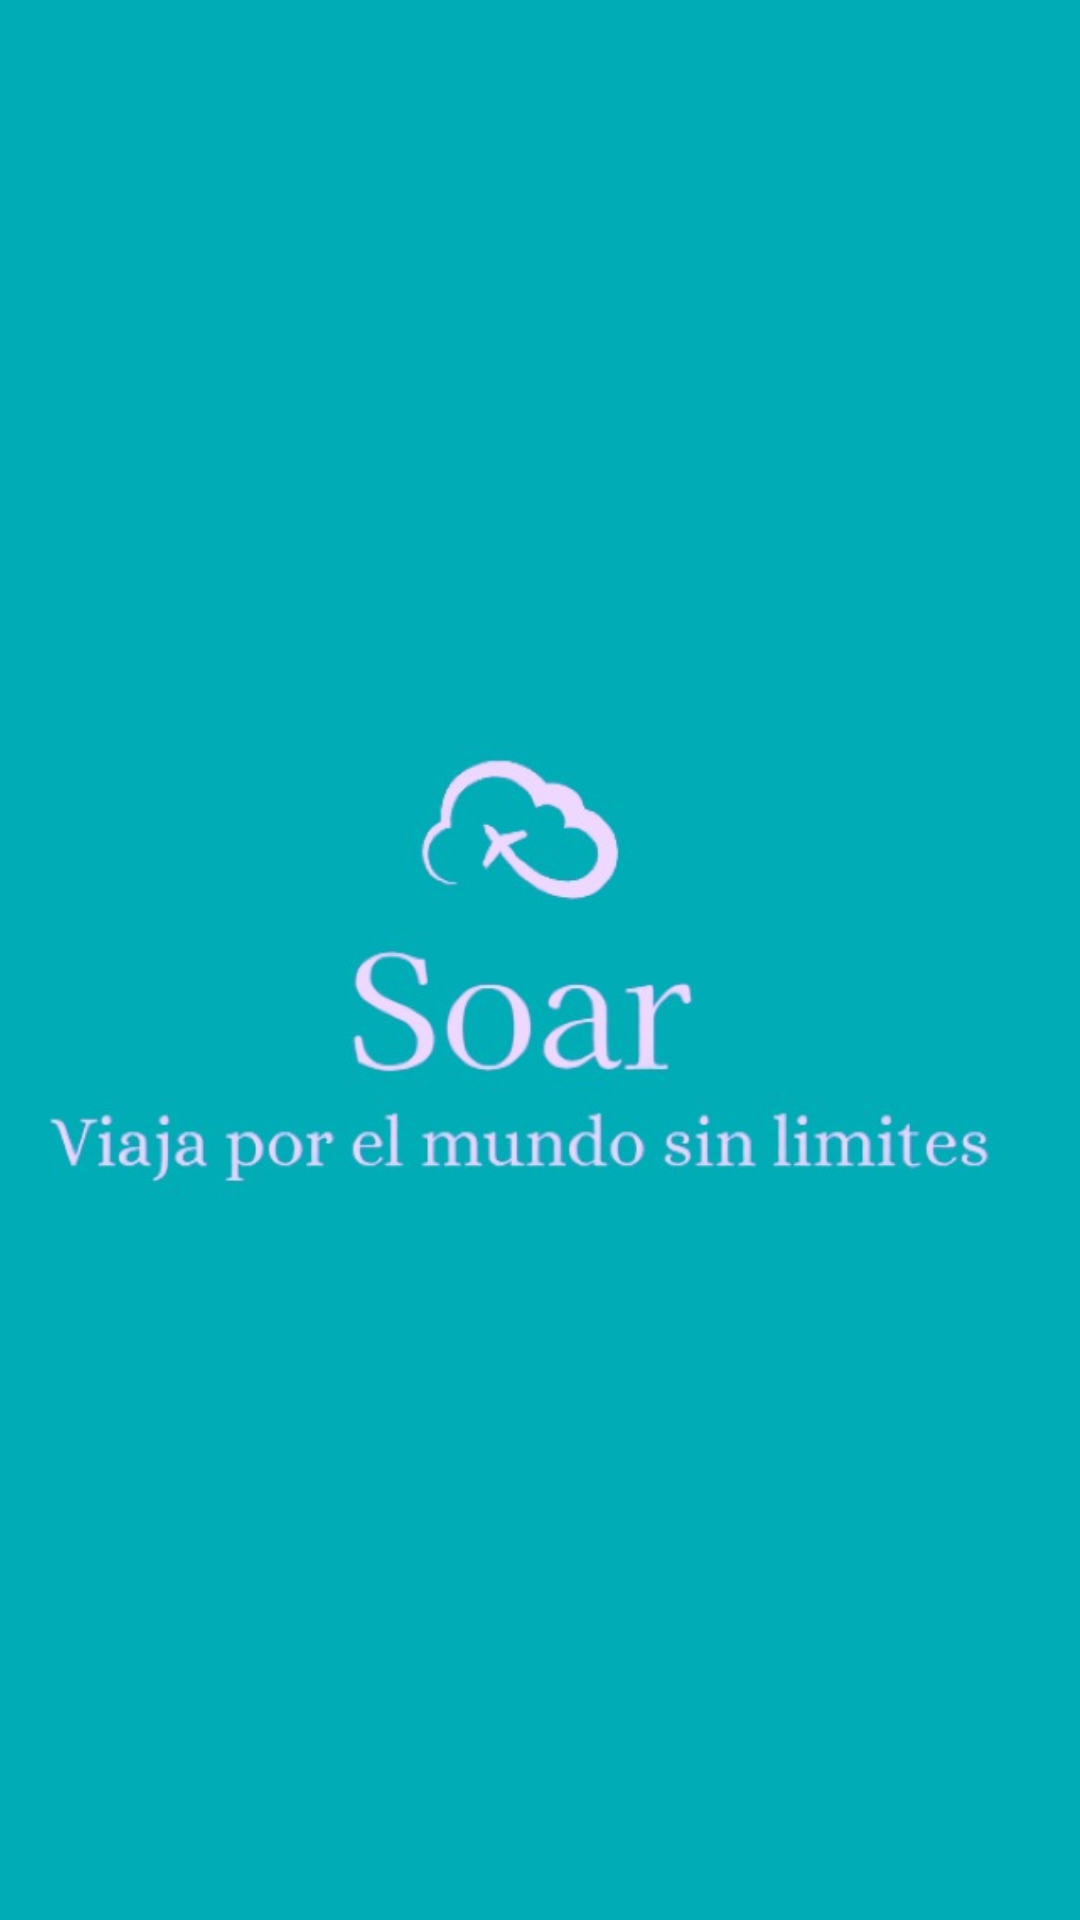

This screen was rendered from an Android layout file. Write that file and the resources it references.
<!-- AndroidManifest.xml: application theme Theme.SistemasdeBoletosAereos -->
<!-- res/layout/activity_start.xml -->
<?xml version="1.0" encoding="utf-8"?>
<FrameLayout xmlns:android="http://schemas.android.com/apk/res/android"
    xmlns:app="http://schemas.android.com/apk/res-auto"
    xmlns:tools="http://schemas.android.com/tools"
    android:layout_width="match_parent"
    android:layout_height="match_parent"
    android:background="?attr/fullscreenBackgroundColor"
    android:theme="@style/ThemeOverlay.SistemasdeBoletosAereos.FullscreenContainer"
    tools:context=".Start">

    
    <TextView
        android:id="@+id/fullscreen_content"
        android:layout_width="match_parent"
        android:layout_height="match_parent"
        android:gravity="center"
        android:keepScreenOn="true"
        android:text="@string/dummy_content"
        android:textColor="?attr/fullscreenTextColor"
        android:textSize="50sp"
        android:textStyle="bold" />

    
    <androidx.constraintlayout.widget.ConstraintLayout
        android:id="@+id/frameLayout"
        android:layout_width="match_parent"
        android:layout_height="match_parent"
        android:background="#00ACB6"
        android:fitsSystemWindows="true">

        <LinearLayout
            android:id="@+id/fullscreen_content_controls"
            style="@style/Widget.Theme.SistemasdeBoletosAereos.ButtonBar.Fullscreen"
            android:layout_width="0dp"
            android:layout_height="wrap_content"
            android:orientation="horizontal"
            app:layout_constraintBottom_toBottomOf="parent"
            app:layout_constraintEnd_toEndOf="parent"
            app:layout_constraintStart_toStartOf="parent"
            app:layout_constraintTop_toBottomOf="parent"
            tools:ignore="UselessParent" />

        <ImageView
            android:id="@+id/imageView4"
            android:layout_width="363dp"
            android:layout_height="354dp"
            app:layout_constraintBottom_toTopOf="@+id/fullscreen_content_controls"
            app:layout_constraintEnd_toEndOf="parent"
            app:layout_constraintHorizontal_bias="0.666"
            app:layout_constraintStart_toStartOf="parent"
            app:layout_constraintTop_toTopOf="parent"
            app:layout_constraintVertical_bias="0.498"
            app:srcCompat="@drawable/opera_instant_nea_2023_05_15_201758_designs_ai_removebg_preview" />

    </androidx.constraintlayout.widget.ConstraintLayout>

</FrameLayout>
<!-- resources referenced by this layout -->
<resources>
  <!-- drawable opera_instant_nea_2023_05_15_201758_designs_ai_removebg_preview: jpg bitmap (drawable, 20290 bytes) -->
  <string name="dummy_content">DUMMY\nCONTENT</string>
  <style name="ThemeOverlay.SistemasdeBoletosAereos.FullscreenContainer" parent="">
          <item name="fullscreenBackgroundColor">@color/light_blue_600</item>
          <item name="fullscreenTextColor">@color/light_blue_A200</item>
      </style>
  <style name="Widget.Theme.SistemasdeBoletosAereos.ButtonBar.Fullscreen" parent="">
          <item name="android:background">@color/primary</item>
          <item name="android:buttonBarStyle">?android:attr/buttonBarStyle</item>
      </style>
  <style name="Theme.SistemasdeBoletosAereos" parent="Theme.MaterialComponents.DayNight.DarkActionBar">
          
          <item name="colorPrimary">@color/purple_500</item>
          <item name="colorPrimaryVariant">@color/purple_700</item>
          <item name="colorOnPrimary">@color/white</item>
          
          <item name="colorSecondary">@color/teal_200</item>
          <item name="colorSecondaryVariant">@color/teal_700</item>
          <item name="colorOnSecondary">@color/black</item>
          
          <item name="android:statusBarColor">?attr/colorPrimaryVariant</item>
          
      </style>
  <color name="light_blue_600">#00acb6</color>
  <color name="light_blue_A200">#00acb6</color>
  <color name="primary">#00838F</color>
  <color name="purple_500">#00acb6</color>
  <color name="purple_700">#00acb6</color>
  <color name="white">#FFFFFFFF</color>
  <color name="teal_200">#00acb6</color>
  <color name="teal_700">#00acb6</color>
  <color name="black">#FF000000</color>
</resources>
